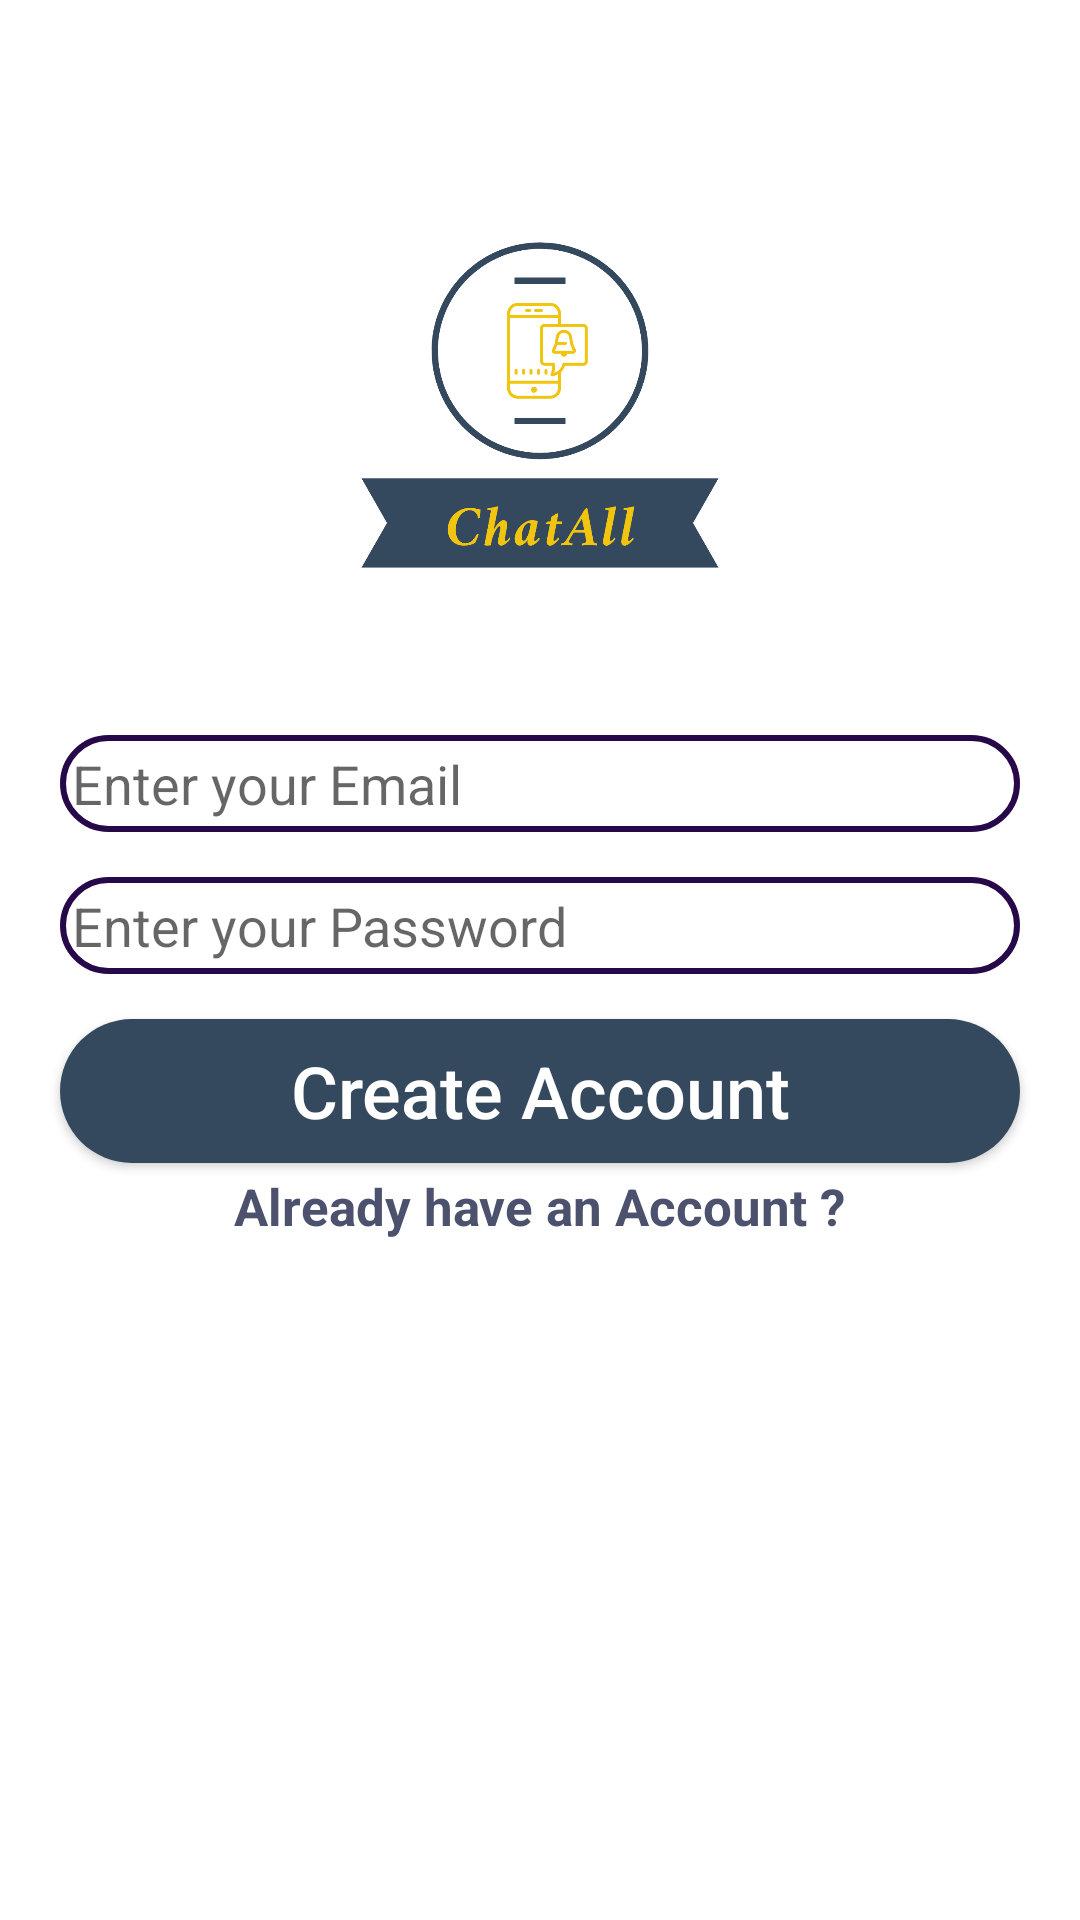

This screen was rendered from an Android layout file. Write that file and the resources it references.
<!-- AndroidManifest.xml: application theme AppTheme -->
<!-- res/layout/activity_register.xml -->
<?xml version="1.0" encoding="utf-8"?>
<RelativeLayout xmlns:android="http://schemas.android.com/apk/res/android"
    xmlns:app="http://schemas.android.com/apk/res-auto"
    xmlns:tools="http://schemas.android.com/tools"
    android:layout_width="match_parent"
    android:layout_height="match_parent"
    tools:context=".RegisterActivity">

    <ImageView
        android:id="@+id/register_image"
        android:layout_width="match_parent"
        android:layout_height="170dp"
        android:layout_marginTop="50dp"
        android:src="@drawable/logo_transparent"
        android:layout_alignParentStart="true"
        android:layout_alignParentTop="true"
        android:scaleType="fitCenter"></ImageView>

    <EditText
        android:id="@+id/register_email"
        android:layout_width="match_parent"
        android:layout_height="wrap_content"
        android:layout_alignParentStart="true"
        android:layout_below="@id/register_image"
        android:hint="Enter your Email"
        android:inputType="textEmailAddress"
        android:background="@drawable/inputs"
        android:padding="4dp"
        android:drawableStart="@drawable/email"
        android:layout_marginTop="25dp"
        android:layout_marginLeft="20dp"
        android:layout_marginRight="20dp"/>

    <EditText
        android:id="@+id/register_password"
        android:layout_width="match_parent"
        android:layout_height="wrap_content"
        android:layout_alignParentStart="true"
        android:layout_below="@id/register_email"
        android:hint="Enter your Password"
        android:inputType="textPassword"
        android:background="@drawable/inputs"
        android:padding="4dp"
        android:drawableStart="@drawable/password"
        android:layout_marginTop="15dp"
        android:layout_marginLeft="20dp"
        android:layout_marginRight="20dp"/>


    <Button
        android:id="@+id/register_button"
        android:layout_width="match_parent"
        android:layout_height="wrap_content"
        android:layout_below="@id/register_password"
        android:padding="4dp"
        android:layout_marginTop="15dp"
        android:layout_marginLeft="20dp"
        android:layout_marginRight="20dp"
        android:text="Create Account"
        android:textAllCaps="false"
        android:textSize="24sp"
        android:textColor="@android:color/background_light"
        android:background="@drawable/buttons"/>

    <TextView
        android:id="@+id/already_have_account_link"
        android:layout_width="match_parent"
        android:layout_height="wrap_content"
        android:layout_centerHorizontal="true"
        android:layout_below="@id/register_button"
        android:text="Already have an Account ?"
        android:layout_marginTop="3dp"
        android:layout_marginLeft="20dp"
        android:layout_marginRight="13dp"
        android:textAlignment="center"
        android:textSize="17sp"
        android:textStyle="bold"
        android:textColor="@color/colorPrimaryDark"/>


</RelativeLayout>
<!-- resources referenced by this layout -->
<resources>
  <color name="colorPrimaryDark">#4C516D</color>
  <!-- drawable buttons (drawable) -->
  <?xml version="1.0" encoding="utf-8"?>
  <shape xmlns:android="http://schemas.android.com/apk/res/android">
  
      <solid
          android:color="@color/colorPrimary"
          ></solid>
      <corners
          android:radius="100dp"
          ></corners>
  
  </shape>
  <!-- drawable inputs (drawable) -->
  <?xml version="1.0" encoding="utf-8"?>
  <shape xmlns:android="http://schemas.android.com/apk/res/android">
  
      <stroke
          android:color="#270949"
          android:width="2dp"
          ></stroke>
      <corners
          android:radius="50dp">
  
      </corners>
  
  </shape>
  <!-- drawable logo_transparent: png bitmap (drawable, 10772 bytes) -->
  <color name="colorPrimary">#34495e</color>
</resources>
